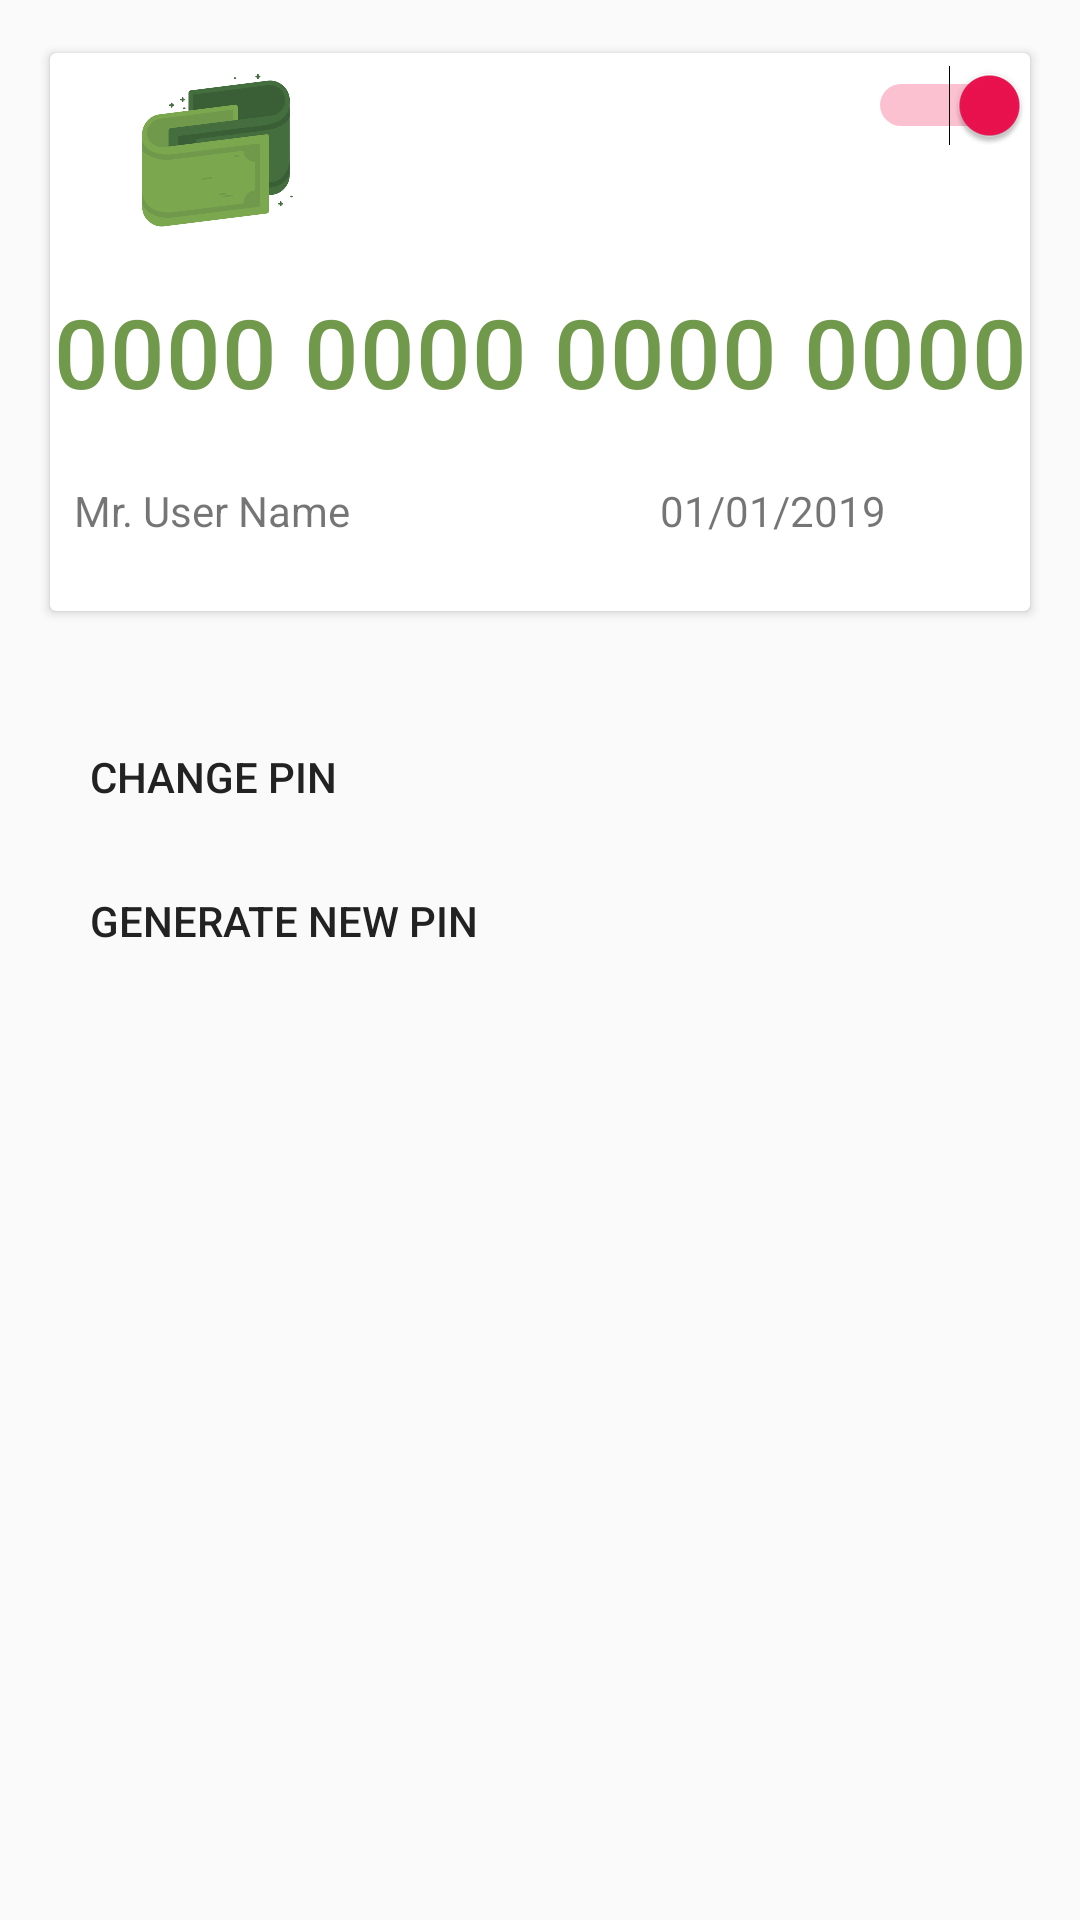

Android layout source for this screen:
<!-- AndroidManifest.xml: activity theme noActionBar -->
<!-- res/layout/card.xml -->
<LinearLayout
    xmlns:android="http://schemas.android.com/apk/res/android"
    xmlns:app="http://schemas.android.com/apk/res-auto"
    xmlns:tools="http://schemas.android.com/tools"
    android:orientation="vertical"
    android:layout_width="match_parent"
    android:layout_marginTop="?attr/actionBarSize"
    android:layout_height="wrap_content">


    <androidx.cardview.widget.CardView
        android:layout_margin="@dimen/margin_top"
        app:cardUseCompatPadding="true"
        android:clipToPadding="true"
        android:layout_width="match_parent"
        android:layout_height="wrap_content">
        <LinearLayout
            android:paddingBottom="@dimen/size_16"
            android:orientation="vertical"
            android:layout_width="match_parent"
            android:layout_height="wrap_content">
            <LinearLayout
                android:orientation="horizontal"
                android:weightSum="3"
                android:layout_width="match_parent"
                android:layout_height="wrap_content">
                <ImageView
                    android:src="@drawable/droidpaylogo"
                    android:layout_weight="1"
                    android:layout_width="0sp"
                    android:scaleType="centerInside"
                    android:layout_height="64sp" />
                <RelativeLayout
                    android:layout_weight="2"
                    android:layout_width="0sp"
                    android:layout_height="64sp">
                    <Switch
                        android:id="@+id/cardStatus"
                        android:checked="true"
                        android:layout_marginTop="@dimen/size_4"
                        android:layout_alignParentEnd="true"
                        android:layout_width="wrap_content"
                        android:layout_height="wrap_content"
                        android:layout_alignParentRight="true" />
                </RelativeLayout>
            </LinearLayout>
            <TextView
                android:id="@+id/cardNumber"
                android:layout_marginTop="@dimen/margin_top"
                android:textAlignment="center"
                android:textSize="@dimen/size_32"
                android:textAppearance="@style/TextAppearance.MaterialComponents.Headline6"
                android:textColor="@color/colorPrimaryDark"
                android:layout_width="match_parent"
                android:text="@string/card_number"
                android:layout_height="wrap_content"
                android:layout_marginBottom="@dimen/margin_top" />
            <LinearLayout
                android:layout_margin="@dimen/size_4"
                android:padding="@dimen/padding_4"
                android:layout_marginTop="@dimen/margin_top"
                android:layout_width="match_parent"
                android:weightSum="2"
                android:orientation="horizontal"
                android:layout_height="wrap_content" >
                <TextView
                    android:id="@+id/userProfileName"
                    android:text="@string/user_name"
                    android:layout_width="0sp"
                    android:layout_weight="1"
                    android:layout_height="wrap_content" />
                <TextView
                    android:id="@+id/cardStartDate"
                    android:textAlignment="center"
                    android:text="@string/valid_date"
                    android:layout_width="0sp"
                    android:layout_weight="1"
                    android:layout_height="wrap_content" />

            </LinearLayout>
        </LinearLayout>
    </androidx.cardview.widget.CardView>

    <LinearLayout
        android:padding="@dimen/parent_layout_padding"
        android:orientation="vertical"
        android:layout_width="match_parent"
        android:layout_height="wrap_content">
        <Button
            android:textAlignment="textStart"
            android:id="@+id/changePin"
            android:theme="@style/WhiteFlatButton"
            android:text="@string/changePin"
            android:layout_width="match_parent"
            android:layout_height="wrap_content"
            android:gravity="start" />
        <Button
            android:textAlignment="textStart"
            android:id="@+id/generatePin"
            android:theme="@style/WhiteFlatButton"
            android:text="@string/genratePin"
            android:layout_width="match_parent"
            android:layout_height="wrap_content"
            android:gravity="start" />
    </LinearLayout>
    <RelativeLayout
        android:layout_width="match_parent"
        android:layout_height="match_parent">
        <TextView
            android:layout_alignParentTop="true"
            android:visibility="gone"
            android:textColor="@color/white"
            android:text="@string/alert"
            android:id="@+id/alertCard"
            android:layout_margin="@dimen/margin_top"
            android:background="@drawable/alert_danger"
            android:layout_width="match_parent"
            android:layout_height="wrap_content" />
    </RelativeLayout>
    
    
</LinearLayout>
<!-- resources referenced by this layout -->
<resources>
  <color name="colorPrimaryDark">#70994B</color>
  <color name="white">#FFFFFF</color>
  <dimen name="margin_top">14sp</dimen>
  <dimen name="padding_4">4sp</dimen>
  <dimen name="parent_layout_padding">18sp</dimen>
  <dimen name="size_16">16sp</dimen>
  <dimen name="size_32">32sp</dimen>
  <dimen name="size_4">4sp</dimen>
  <!-- drawable alert_danger (drawable) -->
  <?xml version="1.0" encoding="utf-8"?>
  <shape xmlns:android="http://schemas.android.com/apk/res/android">
  
      <gradient
          android:startColor="@color/danger_grad_start"
          android:endColor="@color/danger_grad_end"
          />
  
      <corners
          android:radius="@dimen/zero"
          />
      <padding android:top="@dimen/btn_padding"
          android:right="@dimen/btn_padding"
          android:bottom="@dimen/btn_padding"
          android:left="@dimen/btn_padding"></padding>
  
  </shape>
  <!-- drawable chip_grey (drawable) -->
  <?xml version="1.0" encoding="utf-8"?>
  <shape xmlns:android="http://schemas.android.com/apk/res/android">
  
      <stroke android:color="@color/grey"
          android:dashGap="1sp"
          android:width="1sp"
          ></stroke>
      <solid android:color="@color/grey"></solid>
      <corners android:radius="@dimen/size_4"></corners>
      <padding android:bottom="@dimen/padding_8"
          android:top="@dimen/padding_8"
          android:left="@dimen/padding_8"
          android:right="@dimen/padding_8"></padding>
  </shape>
  <!-- drawable droidpaylogo: png bitmap (drawable-hdpi, 12803 bytes) -->
  <string name="alert">Your card is disable use switch to enable it.</string>
  <string name="card_number">0000 0000 0000 0000</string>
  <string name="changePin">Change Pin</string>
  <string name="genratePin">Generate new Pin</string>
  <string name="user_name">Mr. User Name</string>
  <string name="valid_date">01/01/2019</string>
  <style name="WhiteFlatButton" parent="Theme.AppCompat.Light">
          <item name="android:buttonStyle">@style/Widget.AppCompat.Button.Borderless.Colored</item>
          <item name="colorControlHighlight">@color/grey</item>
          <item name="colorAccent">@color/black</item>
          <item name="android:textColor">@color/black</item>
      </style>
  <style name="noActionBar" parent="Theme.AppCompat.Light.NoActionBar">
          
          <item name="colorPrimary">@color/colorPrimary</item>
          <item name="colorPrimaryDark">@color/colorPrimaryDark</item>
          <item name="colorAccent">@color/colorAccent</item>
      </style>
  <color name="danger_grad_start">#ed1250</color>
  <color name="danger_grad_end">#ef4b4b</color>
  <dimen name="zero">0sp</dimen>
  <dimen name="btn_padding">12sp</dimen>
  <color name="grey">#ddd</color>
  <dimen name="padding_8">8sp</dimen>
  <color name="black">#222222</color>
  <color name="colorPrimary">#70994B</color>
  <color name="colorAccent">#ed1250</color>
</resources>
